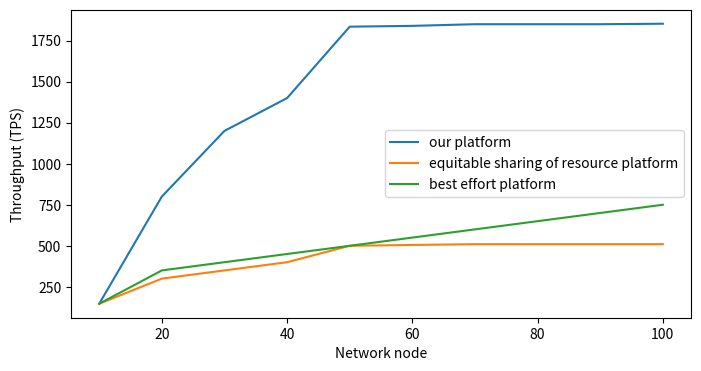

Python code for this plot: (Note: this script raises an exception after producing the figure.)
# Import necessary libraries
import pandas as pd
import seaborn as sns
import matplotlib.pyplot as plt

# Create a DataFrame for the data
data = {'Nodes': [ 10, 20, 30, 40, 50, 60, 70, 80, 90, 100],
        'A_TPS': [147,800,1200,1400,1835,1840,1850,1850,1850,1853],
        'B_TPS': [147 , 300, 350, 400, 500, 505, 510, 510, 510, 510],
        'C_TPS': [147 , 350, 400, 450, 500, 550, 600, 650, 700, 750],
        'A_Capacity': [160 , 100, 80, 65, 50, 45, 40, 37, 30, 26],
        'B_Capacity': [140 , 70, 46.67, 35, 28, 23.33, 20, 17.5, 15.5, 14],
        'C_Capacity': [120 , 65, 40, 32, 22, 18, 14, 11, 9, 8],
        'A_Latency': [40 , 30, 28, 25, 23, 20, 18, 16, 14, 12],
        'B_Latency': [70 , 60, 55, 50, 47, 45, 42, 40, 38, 35],
        'C_Latency': [50 , 40, 38, 35, 33, 30, 28, 26, 24, 22],
        'A_Utilization': [90 , 80, 78, 75, 73, 70, 68, 65, 63, 60],
        'C_Utilization': [60 , 50, 48, 45, 43, 40, 38, 35, 33, 30],
        'B_Utilization': [40 , 30, 28, 25, 23, 20, 18, 16, 14, 12]}

df = pd.DataFrame(data)

# Set up the first plot
fig1, ax1 = plt.subplots(figsize=(8, 4))
sns.lineplot(x='Nodes', y='A_TPS', data=df, ax=ax1, label='our platform')
sns.lineplot(x='Nodes', y='B_TPS', data=df, ax=ax1, label='equitable sharing of resource platform')
sns.lineplot(x='Nodes', y='C_TPS', data=df, ax=ax1, label='best effort platform')
ax1.set_ylabel('Throughput (TPS)')
ax1.set_xlabel('Network node')
plt.savefig('./figures/transaction_data.png')

# Set up the second plot
fig2, ax2 = plt.subplots(figsize=(8, 4))
sns.lineplot(x='Nodes', y='A_Latency', data=df, ax=ax2, label='our platform')
sns.lineplot(x='Nodes', y='B_Latency', data=df, ax=ax2, label='equitable sharing of resource platform')
sns.lineplot(x='Nodes', y='C_Latency', data=df, ax=ax2, label='best effort platform')
ax2.set_ylabel('Latency (ms)')
ax2.set_xlabel('Network node')
plt.savefig('./figures/latency_data.png')

# Set up the third plot
fig3, ax3 = plt.subplots(figsize=(8, 4))
sns.lineplot(x='Nodes', y='A_Utilization', data=df, ax=ax3, label='our platform')
sns.lineplot(x='Nodes', y='B_Utilization', data=df, ax=ax3, label='equitable sharing of resource platform')
sns.lineplot(x='Nodes', y='C_Utilization', data=df, ax=ax3, label='best effort platform')
ax3.set_ylabel('Utilization (%)')
ax3.set_xlabel('Network node')
plt.savefig('./figures/utiliation_data.png')

# Set up the fourth plot
fig1, ax4 = plt.subplots(figsize=(8, 4))
sns.lineplot(x='Nodes', y='A_Capacity', data=df, ax=ax4, label='our platform')
sns.lineplot(x='Nodes', y='B_Capacity', data=df, ax=ax4, label='equitable sharing of resource platform')
sns.lineplot(x='Nodes', y='C_Capacity', data=df, ax=ax4, label='best effort platform')
ax4.set_ylabel('Network capacity per node (Mbps)')
ax4.set_xlabel('Network node')
plt.savefig('./figures/capacity_data.png')

plt.show()
# This will create three separate plots, one for each of the three metrics, each with its own title and y-axis label.






